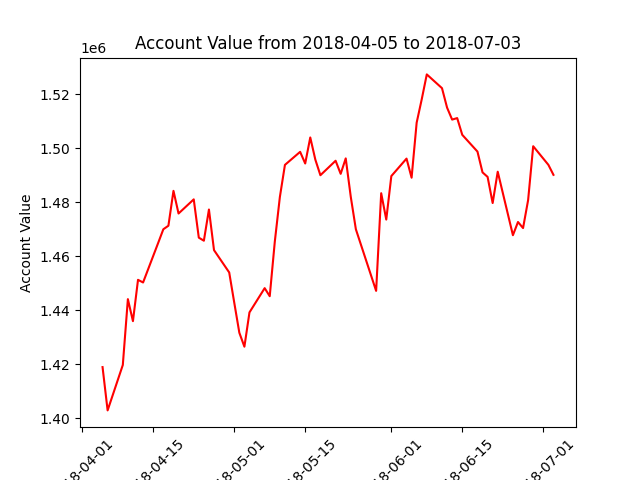

The file beside this chart, header and first rows:
datadate, account_value
20180405, 1418878
20180406, 1402818
20180409, 1419656
20180410, 1444066
20180411, 1435908
20180412, 1451232
20180413, 1450247
20180416, 1465016
20180417, 1469988
20180418, 1471290
20180419, 1484231
20180420, 1475824
20180423, 1481071
20180424, 1466870
20180425, 1465738
20180426, 1477300
20180427, 1462250
20180430, 1453968
20180501, 1442728
20180502, 1431616
20180503, 1426441
20180504, 1439163
20180507, 1448145
20180508, 1445155
20180509, 1465377
20180510, 1481951
20180511, 1493854
20180514, 1498688
20180515, 1494369
20180516, 1504023
20180517, 1495802
20180518, 1490021
20180521, 1495386
20180522, 1490535
20180523, 1496263
20180524, 1481942
20180525, 1469984
20180529, 1447136
20180530, 1483348
20180531, 1473580
20180601, 1489707
20180604, 1496184
20180605, 1489095
20180606, 1509508
20180607, 1518162
20180608, 1527404
20180611, 1522299
20180612, 1515095
20180613, 1510646
20180614, 1511203
20180615, 1504998
20180618, 1498788
20180619, 1491072
20180620, 1489404
20180621, 1479698
20180622, 1491324
20180625, 1467779
20180626, 1472676
20180627, 1470424
20180628, 1480808
... 3 more rows
